Run: headless pygame with SDL's dummy video driver; simulated clock (each Clock.tick advances the game by its frame time, no real sleeping); random seed 0; keys injected as events and as key.get_pressed() state; mouse plan: one left click at the window centre at the start of phase 2, then a move to the lower-right quarter at the start of phase 3.
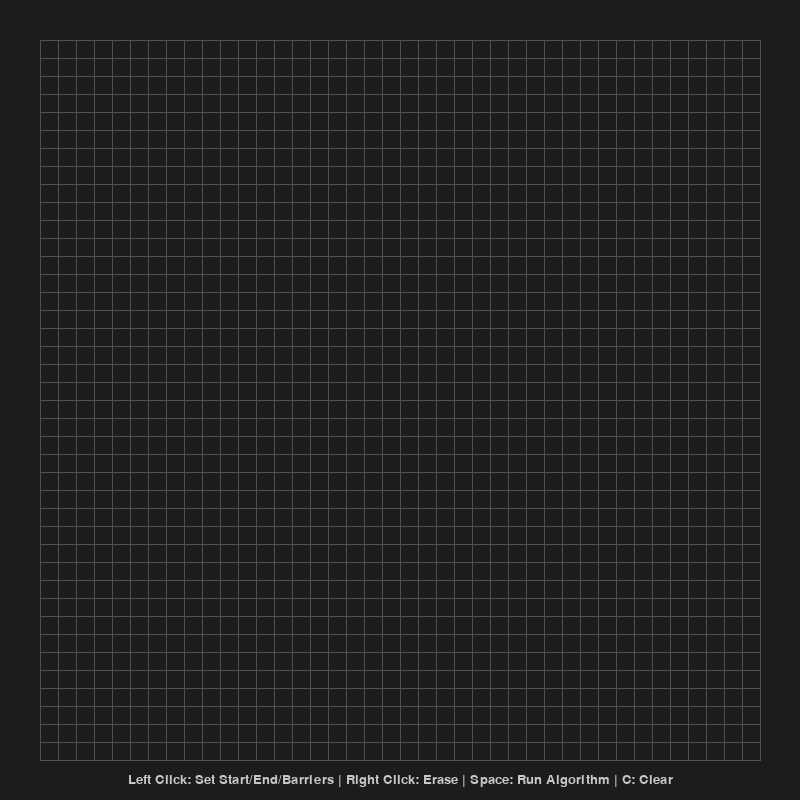
Frame 1 of 4 · flips 1–60 · no input
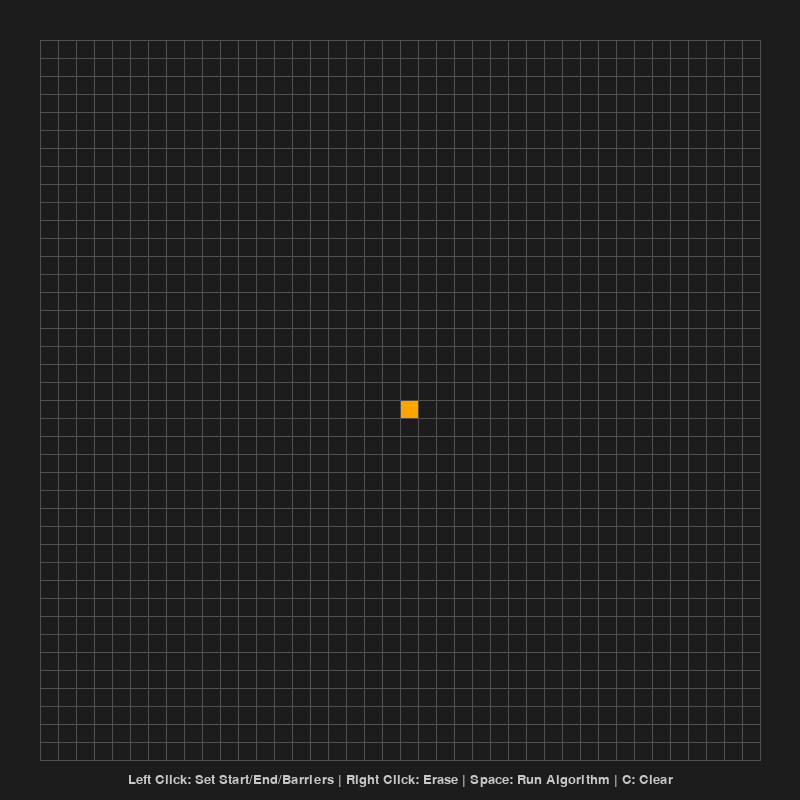
Frame 2 of 4 · flips 61–180 · clicked the window centre · tapped SPACE, RETURN · held RIGHT (→), D
Frame 3 of 4 · flips 181–300 · moved the mouse to the lower-right quarter · held DOWN (↓), S · screen unchanged from frame 2, image omitted
Frame 4 of 4 · flips 301–420 · held LEFT (←), A, UP (↑), W · screen unchanged from frame 3, image omitted

The pygame program that drew these frames:

import pygame
import heapq

WINDOW_SIZE = 800
ROWS = 40
GRID_MARGIN = 40
GRID_SIZE = WINDOW_SIZE - GRID_MARGIN * 2
NODE_SIZE = GRID_SIZE // ROWS
PATH_DELAY_MS = 25
BG_COLOR = (28, 28, 28)
GRID_LINE_COLOR = (80, 80, 80)
EMPTY_COLOR = (28, 28, 28)
START_COLOR = (255, 165, 0)
END_COLOR = (64, 224, 208)
BARRIER_COLOR = (10, 10, 40)
OPEN_COLOR = (0, 200, 100)
CLOSED_COLOR = (200, 50, 50)
PATH_COLOR = (140, 0, 255)
TEXT_COLOR = (200, 200, 200)
FONT_SIZE = 20
CONTROLS_TEXT = "Left Click: Set Start/End/Barriers | Right Click: Erase | Space: Run Algorithm | C: Clear"

class Node:
    def __init__(self, row, col):
        self.row = row
        self.col = col
        self.x = GRID_MARGIN + col * NODE_SIZE
        self.y = GRID_MARGIN + row * NODE_SIZE
        self.color = EMPTY_COLOR
        self.neighbors = []

    def get_pos(self):
        return self.row, self.col

    def is_closed(self):
        return self.color == CLOSED_COLOR

    def is_open(self):
        return self.color == OPEN_COLOR

    def is_barrier(self):
        return self.color == BARRIER_COLOR

    def is_start(self):
        return self.color == START_COLOR

    def is_end(self):
        return self.color == END_COLOR

    def reset(self):
        self.color = EMPTY_COLOR

    def make_start(self):
        self.color = START_COLOR

    def make_closed(self):
        self.color = CLOSED_COLOR

    def make_open(self):
        self.color = OPEN_COLOR

    def make_barrier(self):
        self.color = BARRIER_COLOR

    def make_end(self):
        self.color = END_COLOR

    def make_path(self):
        self.color = PATH_COLOR

    def draw(self, win):
        pygame.draw.rect(win, self.color, (self.x, self.y, NODE_SIZE, NODE_SIZE))

    def update_neighbors(self, grid):
        self.neighbors = []
        if self.row > 0 and not grid[self.row - 1][self.col].is_barrier():
            self.neighbors.append(grid[self.row - 1][self.col])
        if self.row < ROWS - 1 and not grid[self.row + 1][self.col].is_barrier():
            self.neighbors.append(grid[self.row + 1][self.col])
        if self.col > 0 and not grid[self.row][self.col - 1].is_barrier():
            self.neighbors.append(grid[self.row][self.col - 1])
        if self.col < ROWS - 1 and not grid[self.row][self.col + 1].is_barrier():
            self.neighbors.append(grid[self.row][self.col + 1])

    def __lt__(self, other):
        return False

def heuristic(p1, p2):
    return abs(p1[0] - p2[0]) + abs(p1[1] - p2[1])

def reconstruct_path(came_from, current, draw):
    while current in came_from:
        current = came_from[current]
        if current.is_start():
            break
        current.make_path()
        draw()
        pygame.time.delay(PATH_DELAY_MS)
        pygame.event.pump()

def algorithm(draw, grid, start, end):
    count = 0
    open_set = []
    heapq.heappush(open_set, (0, count, start))
    came_from = {}
    g_score = {node: float("inf") for row in grid for node in row}
    g_score[start] = 0
    f_score = {node: float("inf") for row in grid for node in row}
    f_score[start] = heuristic(start.get_pos(), end.get_pos())
    open_set_hash = {start}
    while open_set:
        for event in pygame.event.get():
            if event.type == pygame.QUIT:
                pygame.quit()
                return False
        current = heapq.heappop(open_set)[2]
        open_set_hash.remove(current)
        if current == end:
            reconstruct_path(came_from, end, draw)
            end.make_end()
            start.make_start()
            return True
        for neighbor in current.neighbors:
            temp_g_score = g_score[current] + 1
            if temp_g_score < g_score[neighbor]:
                came_from[neighbor] = current
                g_score[neighbor] = temp_g_score
                f_score[neighbor] = temp_g_score + heuristic(neighbor.get_pos(), end.get_pos())
                if neighbor not in open_set_hash:
                    count += 1
                    heapq.heappush(open_set, (f_score[neighbor], count, neighbor))
                    open_set_hash.add(neighbor)
                    if not neighbor.is_end():
                        neighbor.make_open()
        draw()
        if not current.is_start():
            current.make_closed()
    return False

def make_grid():
    return [[Node(i, j) for j in range(ROWS)] for i in range(ROWS)]

def draw_grid_lines(win):
    for i in range(ROWS + 1):
        offset = GRID_MARGIN + i * NODE_SIZE
        pygame.draw.line(win, GRID_LINE_COLOR, (GRID_MARGIN, offset), (GRID_MARGIN + GRID_SIZE, offset), 1)
        pygame.draw.line(win, GRID_LINE_COLOR, (offset, GRID_MARGIN), (offset, GRID_MARGIN + GRID_SIZE), 1)

def draw(win, grid, font):
    win.fill(BG_COLOR)
    for row in grid:
        for node in row:
            node.draw(win)
    draw_grid_lines(win)
    instructions_surface = font.render(CONTROLS_TEXT, True, TEXT_COLOR)
    instructions_rect = instructions_surface.get_rect(center=(WINDOW_SIZE // 2, WINDOW_SIZE - GRID_MARGIN // 2))
    win.blit(instructions_surface, instructions_rect)
    pygame.display.update()

def get_clicked_pos(pos):
    x, y = pos
    if x < GRID_MARGIN or x >= GRID_MARGIN + GRID_SIZE or y < GRID_MARGIN or y >= GRID_MARGIN + GRID_SIZE:
        return None
    row = (y - GRID_MARGIN) // NODE_SIZE
    col = (x - GRID_MARGIN) // NODE_SIZE
    return row, col

def main():
    pygame.init()
    win = pygame.display.set_mode((WINDOW_SIZE, WINDOW_SIZE))
    pygame.display.set_caption("Modern Pathfinding Algorithm Visualizer")
    font = pygame.font.SysFont(None, FONT_SIZE)
    grid = make_grid()
    start = None
    end = None
    running = True
    while running:
        draw(win, grid, font)
        for event in pygame.event.get():
            if event.type == pygame.QUIT:
                running = False
            if event.type == pygame.KEYDOWN:
                if event.key == pygame.K_SPACE and start and end:
                    for row in grid:
                        for node in row:
                            node.update_neighbors(grid)
                    algorithm(lambda: draw(win, grid, font), grid, start, end)
                if event.key == pygame.K_c:
                    grid = make_grid()
                    start = None
                    end = None
        left, _, right = pygame.mouse.get_pressed()
        if left:
            pos = pygame.mouse.get_pos()
            clicked = get_clicked_pos(pos)
            if clicked:
                row, col = clicked
                node = grid[row][col]
                if not start and node != end:
                    start = node
                    start.make_start()
                elif not end and node != start:
                    end = node
                    end.make_end()
                elif node != start and node != end:
                    node.make_barrier()
        elif right:
            pos = pygame.mouse.get_pos()
            clicked = get_clicked_pos(pos)
            if clicked:
                row, col = clicked
                node = grid[row][col]
                node.reset()
                if node == start:
                    start = None
                if node == end:
                    end = None
    pygame.quit()

if __name__ == "__main__":
    main()
